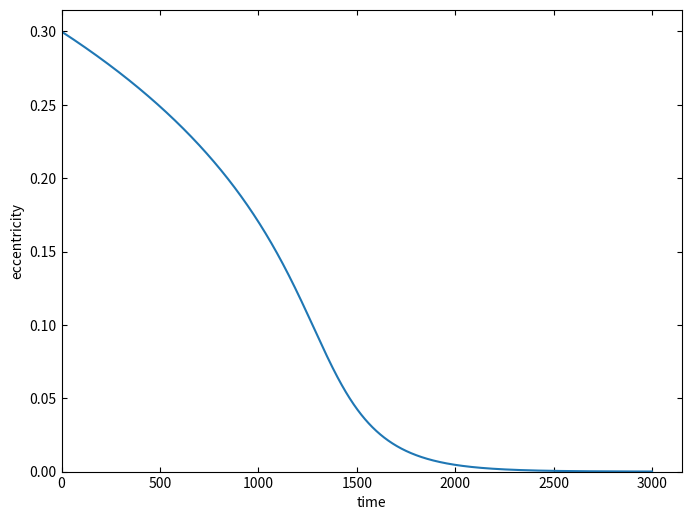

This chart was generated by the following Python code:
# %%
import numpy as np
import matplotlib.pyplot as plt

G = 6.674e-11                                           # gravitational constanst
au = 1.496e11                                           # astronomical unit
r = 1*au                                                # radial position of planet
mstar = 2.0e30                                          # mass of star
year = 365.25*24.*60.*60.                               # year
mplanet = 6.0e25                                        # mass of orbiting planet
omegak = np.sqrt(G*(mstar+mplanet)/r**3)                # Keplerian frequency
sigma = 17000*(r/au)**(-1)                              # surface density of disc
h = 0.05                                                # disc scale height H/r
t_wave = mstar/mplanet*mstar/sigma/r**2*h**(4)/omegak   # equation 7 from Ida 2020

noutputs = 3000
e = 0.3             # initial eccentricity
dt = year*1         # time step

e_results = np.zeros(noutputs)

for i in range(noutputs):    
    ehat = e/h
    t_ecc = t_wave/0.78*(1+(1/15)*ehat**3)              # equation 34 from Ida 20
    # t_ecc = t_wave/0.78*(1-0.14*ehat**2+0.06*ehat**3)   # equation 11 from Creswell+Nelson 08
    de = -e/t_ecc*dt
    e = e+de
    e_results[i] = e
    
fig, ax = plt.subplots(1, figsize=(8,6))

ax.plot(np.arange(0,noutputs,1)*dt/year, e_results)
ax.set_xlabel('time')
ax.set_ylabel('eccentricity')
ax.set_xlim(0)
ax.set_ylim(0)
ax.tick_params(which='both', direction="in", top=True, right=True)
